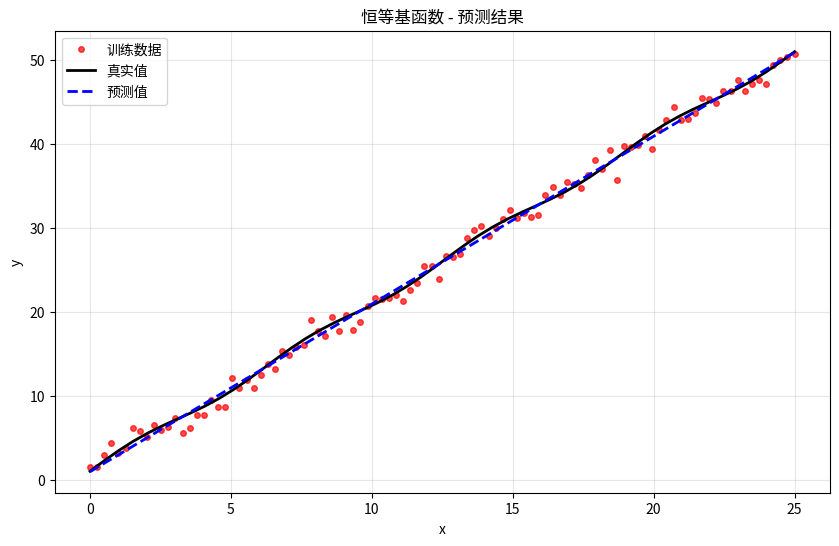
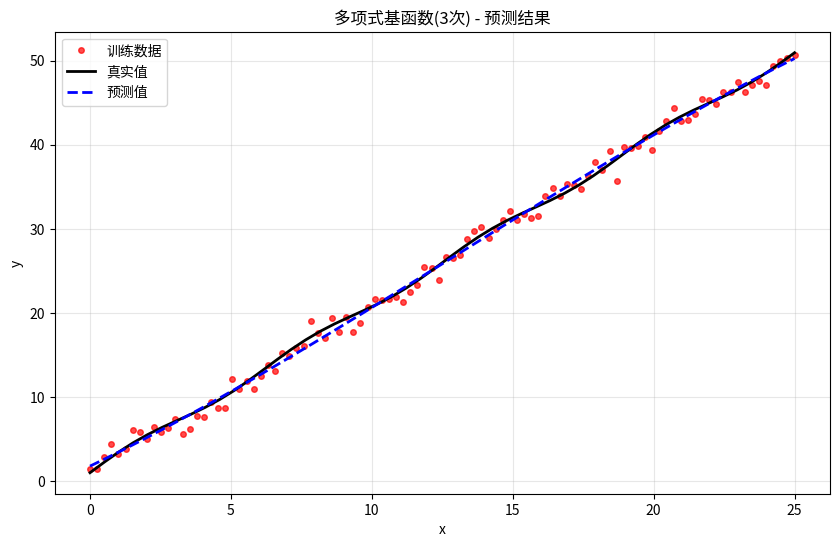
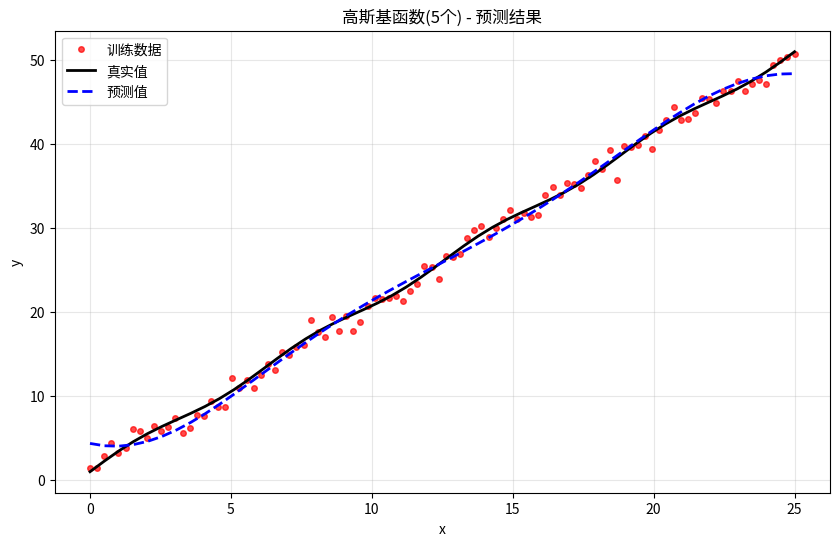
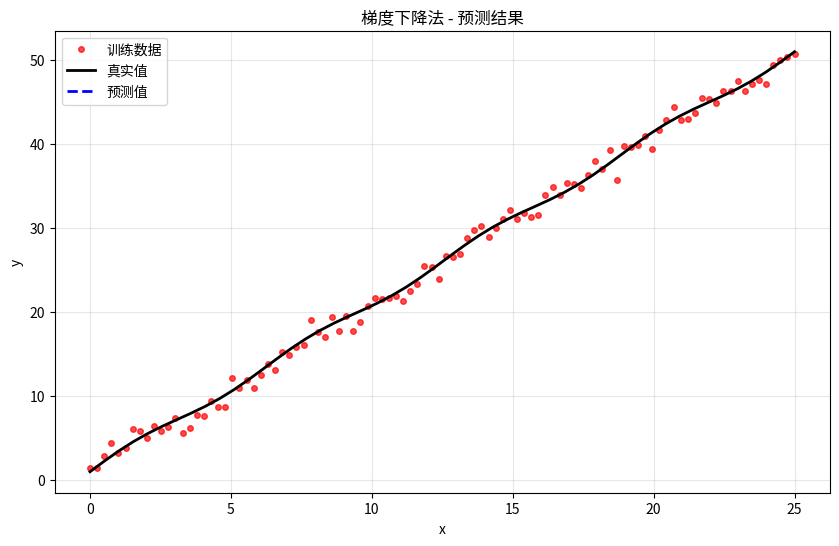

Reproduce these figures in Python, in order.
import numpy as np
import matplotlib.pyplot as plt
import os

def create_sample_data():
    """创建完整的示例数据文件"""
    print("正在创建示例数据文件...")
    
    # 创建更丰富的训练数据：y = 2x + 1 + 噪声
    np.random.seed(42)
    x_train = np.linspace(0, 25, 100)
    # 添加一些非线性成分使问题更有趣
    y_train = 2 * x_train + 1 + 0.5 * np.sin(x_train) + np.random.normal(0, 1, len(x_train))
    
    # 创建测试数据（无噪声）
    x_test = np.linspace(0, 25, 50)
    y_test = 2 * x_test + 1 + 0.5 * np.sin(x_test)
    
    # 确保目录存在
    os.makedirs(os.path.dirname(os.path.abspath("train.txt")) or ".", exist_ok=True)
    
    # 保存训练数据到文件
    with open("train.txt", "w") as f:
        for i in range(len(x_train)):
            f.write(f"{x_train[i]:.6f} {y_train[i]:.6f}\n")
    
    # 保存测试数据到文件
    with open("test.txt", "w") as f:
        for i in range(len(x_test)):
            f.write(f"{x_test[i]:.6f} {y_test[i]:.6f}\n")
    
    print("示例数据文件已成功创建！")
    print(f"训练数据: {len(x_train)} 个样本")
    print(f"测试数据: {len(x_test)} 个样本")
    
    # 显示前几行数据作为示例
    print("\n训练数据前5行示例:")
    with open("train.txt", "r") as f:
        for i, line in enumerate(f):
            if i < 5:
                print(f"第{i+1}行: {line.strip()}")
            else:
                break

def load_data(filename):
    """载入数据。"""
    print(f"正在加载数据文件: {filename}")
    
    # 检查文件是否存在
    if not os.path.exists(filename):
        raise FileNotFoundError(f"数据文件 {filename} 不存在")
    
    # 检查文件大小
    file_size = os.path.getsize(filename)
    if file_size == 0:
        raise ValueError(f"数据文件 {filename} 为空")
    
    xys = []
    line_count = 0
    with open(filename, "r") as f:
        for line in f:
            line_count += 1
            line = line.strip()
            if line and not line.startswith('#'):  # 跳过空行和注释行
                try:
                    # 分割行并转换为浮点数
                    parts = line.split()
                    if len(parts) >= 2:
                        x = float(parts[0])
                        y = float(parts[1])
                        xys.append([x, y])
                    else:
                        print(f"警告：第{line_count}行数据不足: {line}")
                except ValueError as e:
                    print(f"警告：第{line_count}行解析错误: {line} - {e}")
    
    if not xys:
        raise ValueError(f"文件 {filename} 中没有有效数据")
    
    print(f"从 {filename} 成功加载 {len(xys)} 个数据点")
    
    # 转置数据
    xs, ys = zip(*xys)
    return np.asarray(xs), np.asarray(ys)

def identity_basis(x):
    """恒等基函数"""
    return np.expand_dims(x, axis=1)

def multinomial_basis(x, feature_num=10):
    """多项式基函数"""
    x = np.expand_dims(x, axis=1)
    # 包括从1次到feature_num次的所有多项式
    features = [x**i for i in range(1, feature_num + 1)]
    return np.concatenate(features, axis=1)

def gaussian_basis(x, feature_num=10):
    """高斯基函数"""
    centers = np.linspace(0, 25, feature_num)
    sigma = 25 / feature_num
    return np.exp(-0.5 * ((x[:, np.newaxis] - centers) / sigma) ** 2)

def gradient_descent(phi, y, lr=0.01, epochs=1000):
    """梯度下降算法"""
    w = np.zeros(phi.shape[1])
    
    print("梯度下降训练中...")
    for epoch in range(epochs):
        y_pred = phi @ w
        error = y - y_pred
        gradient = -2 * phi.T @ error / len(y)
        w -= lr * gradient
        
        # 每200次迭代打印损失
        if epoch % 200 == 0:
            loss = np.mean(error ** 2)
            print(f"迭代 {epoch:4d}, 损失: {loss:.6f}")
    
    final_loss = np.mean((y - phi @ w) ** 2)
    print(f"最终损失: {final_loss:.6f}")
    return w

def main(x_train, y_train, use_gradient_descent=False, basis_func=None, basis_name="恒等基"):
    """训练模型"""
    if basis_func is None:
        basis_func = identity_basis

    print(f"\n使用 {basis_name} 进行训练...")
    
    # 构造特征矩阵
    phi0 = np.expand_dims(np.ones_like(x_train), axis=1)  # 偏置项
    phi1 = basis_func(x_train)  # 基函数特征
    phi = np.concatenate([phi0, phi1], axis=1)
    
    print(f"特征矩阵形状: {phi.shape}")
    
    w_lsq = None
    w_gd = None
    
    # 最小二乘法
    print("使用最小二乘法求解...")
    w_lsq = np.dot(np.linalg.pinv(phi), y_train)
    print(f"最小二乘法权重: {w_lsq}")

    # 梯度下降法
    if use_gradient_descent:
        w_gd = gradient_descent(phi, y_train, lr=0.01, epochs=1000)
        print(f"梯度下降法权重: {w_gd}")

    def f(x):
        phi0 = np.expand_dims(np.ones_like(x), axis=1)
        phi1 = basis_func(x)
        phi = np.concatenate([phi0, phi1], axis=1)
        if use_gradient_descent and w_gd is not None:
            return np.dot(phi, w_gd)
        else:
            return np.dot(phi, w_lsq)
    
    return f, w_lsq, w_gd

def evaluate(ys, ys_pred):
    """评估模型"""
    mse = np.mean((ys - ys_pred) ** 2)
    std = np.sqrt(mse)
    return std, mse

def plot_results(x_train, y_train, x_test, y_test, y_test_pred, title):
    """绘制结果"""
    plt.figure(figsize=(10, 6))
    plt.plot(x_train, y_train, "ro", markersize=4, alpha=0.7, label="训练数据")
    plt.plot(x_test, y_test, "k-", linewidth=2, label="真实值")
    plt.plot(x_test, y_test_pred, "b--", linewidth=2, label="预测值")
    plt.xlabel("x")
    plt.ylabel("y")
    plt.title(title)
    plt.legend()
    plt.grid(True, alpha=0.3)
    plt.show()

if __name__ == "__main__":
    print("=== 线性回归演示程序 ===")
    
    # 创建示例数据
    create_sample_data()
    
    try:
        # 加载数据
        x_train, y_train = load_data("train.txt")
        x_test, y_test = load_data("test.txt")
        
        print(f"\n数据统计:")
        print(f"训练数据: {len(x_train)} 个样本")
        print(f"测试数据: {len(x_test)} 个样本")
        print(f"x范围: [{x_train.min():.2f}, {x_train.max():.2f}]")
        print(f"y范围: [{y_train.min():.2f}, {y_train.max():.2f}]")
        
        # 测试不同的基函数（只使用最小二乘法以简化演示）
        basis_functions = [
            ("恒等基函数", identity_basis),
            ("多项式基函数(3次)", lambda x: multinomial_basis(x, 3)),
            ("高斯基函数(5个)", lambda x: gaussian_basis(x, 5))
        ]
        
        for name, basis_func in basis_functions:
            print(f"\n{'='*50}")
            print(f"测试: {name}")
            print(f"{'='*50}")
            
            # 使用最小二乘法
            f, w_lsq, _ = main(x_train, y_train, 
                              use_gradient_descent=False, 
                              basis_func=basis_func,
                              basis_name=name)
            
            # 训练集评估
            y_train_pred = f(x_train)
            train_std, train_mse = evaluate(y_train, y_train_pred)
            print(f"训练集 - 标准差: {train_std:.4f}, MSE: {train_mse:.4f}")
            
            # 测试集评估
            y_test_pred = f(x_test)
            test_std, test_mse = evaluate(y_test, y_test_pred)
            print(f"测试集 - 标准差: {test_std:.4f}, MSE: {test_mse:.4f}")
            
            # 绘制结果
            plot_results(x_train, y_train, x_test, y_test, y_test_pred, 
                        f"{name} - 预测结果")
        
        # 单独演示梯度下降法
        print(f"\n{'='*50}")
        print("梯度下降法演示（使用恒等基函数）")
        print(f"{'='*50}")
        
        f_gd, _, w_gd = main(x_train, y_train, 
                            use_gradient_descent=True, 
                            basis_func=identity_basis,
                            basis_name="恒等基函数(梯度下降)")
        
        y_test_pred_gd = f_gd(x_test)
        test_std_gd, test_mse_gd = evaluate(y_test, y_test_pred_gd)
        print(f"梯度下降法测试集 - 标准差: {test_std_gd:.4f}, MSE: {test_mse_gd:.4f}")
        
        plot_results(x_train, y_train, x_test, y_test, y_test_pred_gd,
                    "梯度下降法 - 预测结果")
            
    except Exception as e:
        print(f"发生错误: {e}")
        import traceback
        traceback.print_exc()
